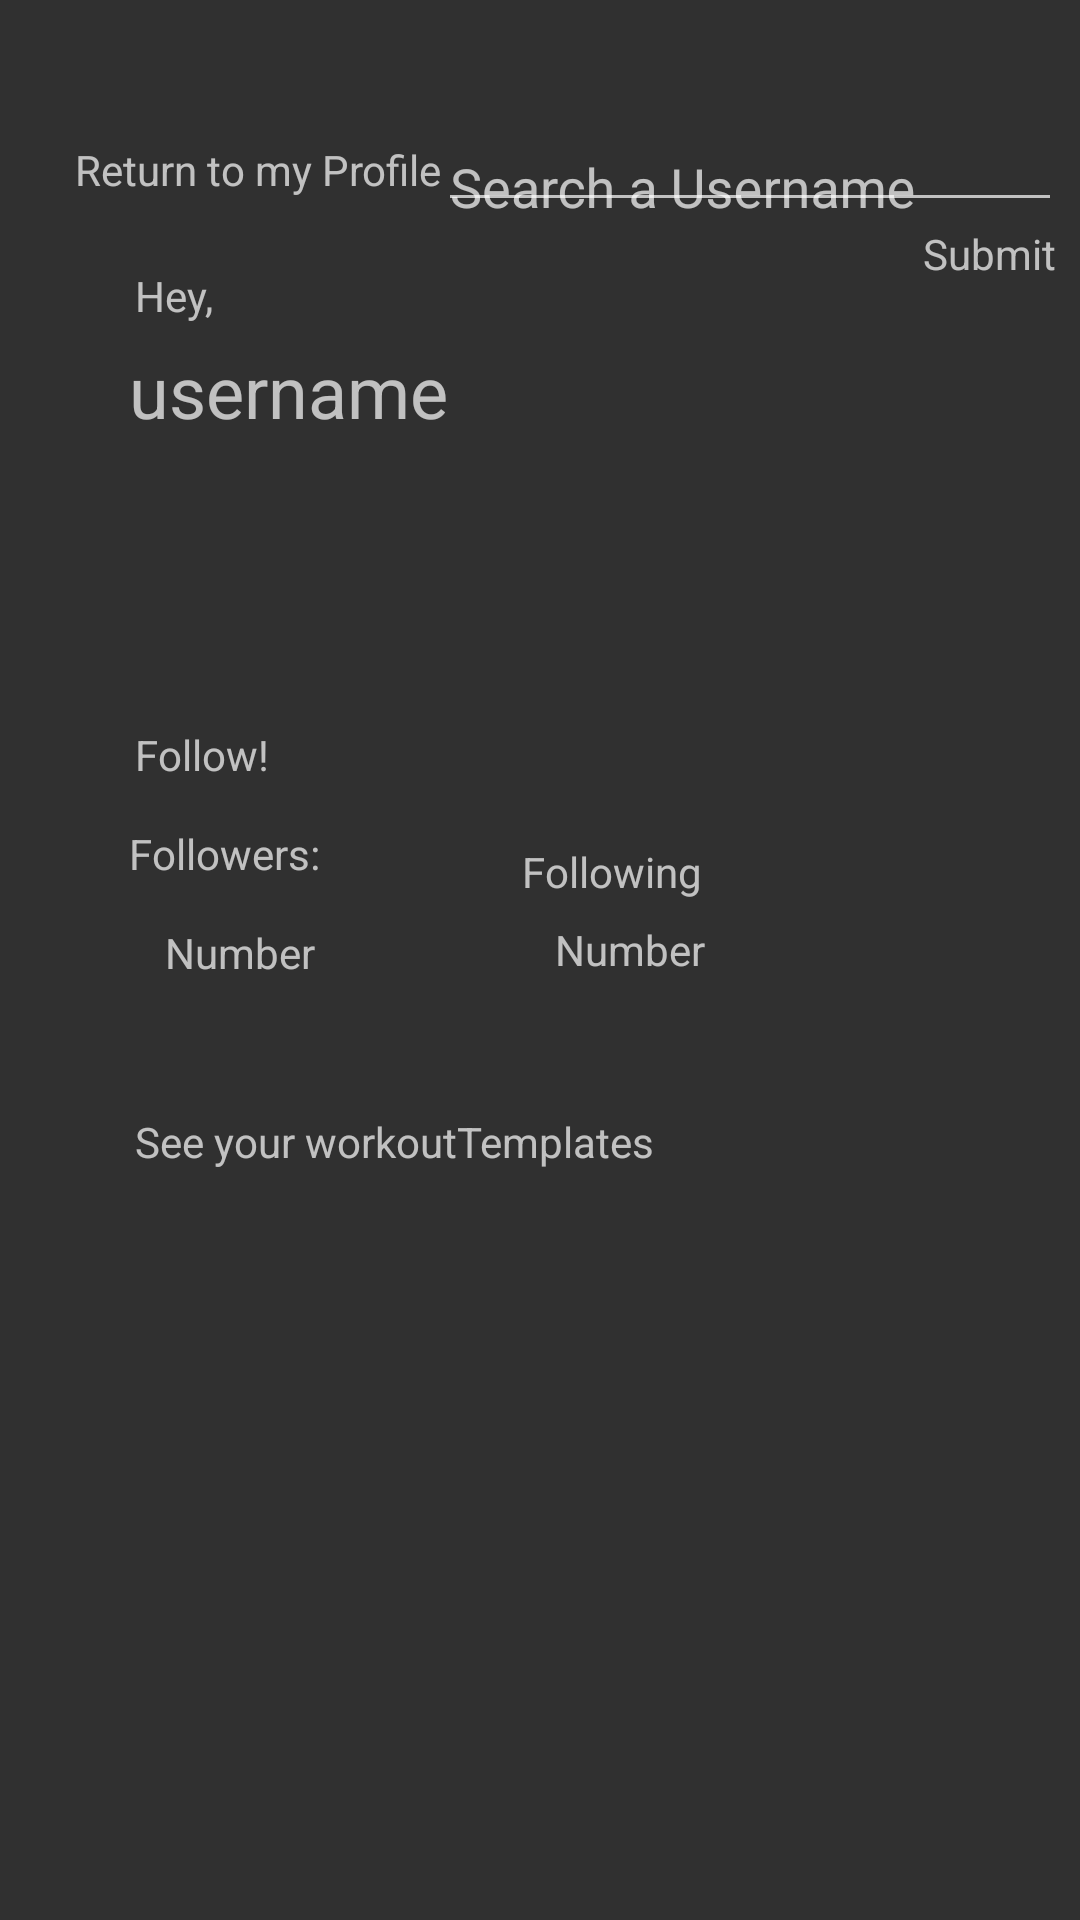

Write the Android layout XML for this screen, with the resource values it uses.
<!-- AndroidManifest.xml: application theme Theme.AppCompat -->
<!-- res/layout/main_profile.xml -->
<?xml version="1.0" encoding="utf-8"?>
<RelativeLayout xmlns:android="http://schemas.android.com/apk/res/android"
                                                   xmlns:app="http://schemas.android.com/apk/res-auto"
                                                   xmlns:tools="http://schemas.android.com/tools"
                                                   android:layout_width="match_parent"
                                                   android:layout_height="match_parent"
                                                   android:id="@+id/userNameUpdate">
    <TextView
            android:text="@string/user_Name"
            android:layout_width="266dp"
            android:layout_height="wrap_content" android:id="@+id/userNameProfile"
            android:layout_alignParentStart="true"
            android:layout_marginStart="43dp" android:layout_alignParentLeft="true" android:layout_alignParentTop="true"
            android:layout_marginTop="114dp" android:layout_marginLeft="43dp" android:textSize="24sp"/>
    <TextView
            android:text="@string/welcomeText"
            android:layout_width="wrap_content"
            android:layout_height="wrap_content" android:layout_alignParentStart="true"
            android:layout_marginStart="45dp" android:layout_alignParentLeft="true" android:layout_alignParentTop="true"
            android:layout_marginTop="89dp" android:layout_marginLeft="45dp" android:id="@+id/textView"/>
    <TextView
            android:text="@string/followersNumber"
            android:layout_width="wrap_content"
            android:layout_height="wrap_content" android:layout_alignParentStart="true"
            android:layout_marginStart="55dp" android:layout_alignParentLeft="true" android:layout_alignParentTop="true"
            android:layout_marginTop="308dp" android:layout_marginLeft="55dp" android:id="@+id/followerNumber"/>
    <TextView
            android:text="@string/followersText"
            android:layout_width="wrap_content"
            android:layout_height="wrap_content" android:layout_alignParentStart="true"
            android:layout_marginStart="43dp" android:layout_alignParentLeft="true" android:layout_alignParentTop="true"
            android:layout_marginTop="275dp" android:layout_marginLeft="43dp" android:id="@+id/textView3"/>
    <TextView
            android:text="@string/followingText"
            android:layout_width="wrap_content"
            android:layout_height="wrap_content" android:layout_alignParentRight="true"
            android:layout_alignParentEnd="true" android:layout_alignParentTop="true" android:layout_marginEnd="126dp"
            android:layout_marginTop="281dp" android:layout_marginRight="126dp" android:id="@+id/textView4"/>
    <TextView
            android:text="@string/followingNumber"
            android:layout_width="wrap_content"
            android:layout_height="wrap_content" android:layout_alignParentRight="true"
            android:layout_alignParentEnd="true" android:layout_alignParentTop="true" android:layout_marginEnd="125dp"
            android:layout_marginTop="307dp" android:layout_marginRight="125dp" android:id="@+id/followingNumber"/>
    <TextView
            android:text="@string/submit_Search"
            android:layout_width="wrap_content"
            android:layout_height="wrap_content"
            android:layout_alignParentTop="true" android:layout_marginTop="75dp" android:id="@+id/submitSearch"
            android:layout_alignParentEnd="true" android:layout_marginEnd="8dp"/>
    <TextView
            android:text="@string/followButton"
            android:layout_width="wrap_content"
            android:layout_height="wrap_content" android:layout_alignParentStart="true"
            android:layout_marginStart="45dp" android:layout_alignParentLeft="true" android:layout_alignParentTop="true"
            android:layout_marginTop="242dp" android:layout_marginLeft="45dp" android:id="@+id/followButton"/>
    <com.google.android.material.textfield.TextInputLayout
            android:layout_width="208dp"
            android:layout_height="36dp" android:layout_alignParentRight="true"
            android:layout_alignParentEnd="true" android:layout_alignParentTop="true" android:layout_marginEnd="6dp"
            android:layout_marginTop="38dp" android:layout_marginRight="6dp" android:id="@+id/searchInput">

        <com.google.android.material.textfield.TextInputEditText
                android:layout_width="208dp"
                android:layout_height="match_parent"
                android:hint="@string/searchText" android:id="@+id/searchText"/>
    </com.google.android.material.textfield.TextInputLayout>
    <TextView
            android:text="@string/returnHome"
            android:layout_width="wrap_content"
            android:layout_height="wrap_content" android:layout_alignParentStart="true"
            android:layout_marginStart="25dp" android:layout_alignParentLeft="true" android:layout_alignParentTop="true"
            android:layout_marginTop="47dp" android:layout_marginLeft="25dp" android:id="@+id/returnHome"/>
    <TextView
            android:text="@string/goToWorkout"
            android:layout_width="wrap_content"
            android:layout_height="wrap_content" android:layout_alignParentStart="true"
            android:layout_marginStart="45dp" android:layout_alignParentLeft="true"
            android:layout_alignParentBottom="true" android:layout_marginBottom="250dp" android:layout_marginLeft="45dp"
            android:id="@+id/gotToWorkouts"/>
</RelativeLayout>
<!-- resources referenced by this layout -->
<resources>
  <string name="followButton">Follow!</string>
  <string name="followersNumber">Number</string>
  <string name="followersText">Followers:</string>
  <string name="followingNumber">Number</string>
  <string name="followingText">Following</string>
  <string name="goToWorkout">See your workoutTemplates</string>
  <string name="returnHome">Return to my Profile</string>
  <string name="searchText">Search a Username</string>
  <string name="submit_Search">Submit</string>
  <string name="user_Name">username</string>
  <string name="welcomeText">Hey,</string>
</resources>
